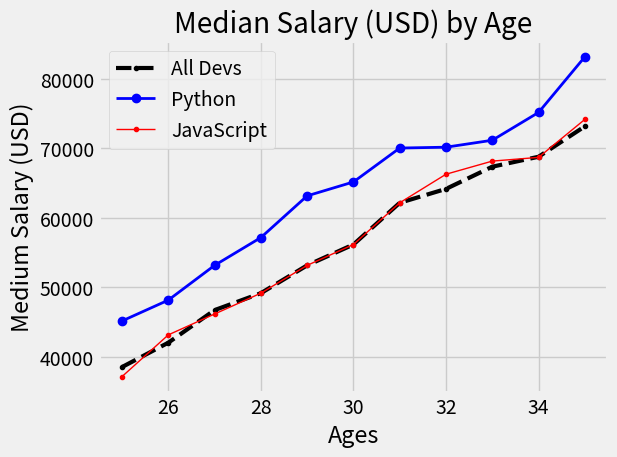

Python code for this plot:
from matplotlib import pyplot as plt                      # -> Matplotlib Tutorials from Corey Schafer


# Here we can check all the styles available
print(plt.style.available)
# The style is just a layout for our graph and its elements to look a little different
plt.style.use('fivethirtyeight')

#  list of values we want for X values
ages_x = [25,26,27,28,29,30,31,32,33,34,35]
#  list of values we want for Y values
dev_y = [38496, 42000, 46687, 49123, 53123, 56123, 62123, 64123, 67317, 68748, 73123]
# We can add many arguments while plotting. For color we can also use hexvalue: color = '#444444'
plt.plot(ages_x,dev_y, color = 'k', linestyle='--',marker='.', label="All Devs",linewidth = 3)

# Adding another set of data into the same graph
python_dev_y = [45123,48123,53123,57123,63123,65123,70000,70123,71123,75123,83123]
# We can add many arguments while plotting.
plt.plot(ages_x,python_dev_y, color = 'b',marker='o', label="Python",linewidth = 2)

javaScript_dev_y = [37123,43123,46123,49123,53123,56123,62123,66234,68123,68657,74123]
plt.plot(ages_x,javaScript_dev_y, color='red', marker = '.', label = 'JavaScript',linewidth = 1)

plt.xlabel('Ages')                              #adding xlabel
plt.ylabel("Medium Salary (USD)")               #adding ylabel
plt.title('Median Salary (USD) by Age')         #adding title to the graph

'''
 plt.legend(["All Devs", "Python",'JavaScript'])
 To Distinguish the data shown in the grapgh we need to label each of them using a legend. Adding labels following the order we plotted data.
 The problem with this is that we need to follow the order of the plotted data. So another way is to add a label argument on the data when ploted,
 for example: plt.plot(ages_x, python_dev_y, label = "Python"), and just call the legend like below but without arguments:
 plt.legend()
'''
plt.legend()

# Creates a grid layout inside the graph
plt.grid(True)

# Automatically adjusts the subplots and decorations within a figure so that they fit neatly within the boundaries of the figure canvas.
plt.tight_layout()

plt.savefig('plot.png')

# if we want our data to show, we run this command
plt.show()



